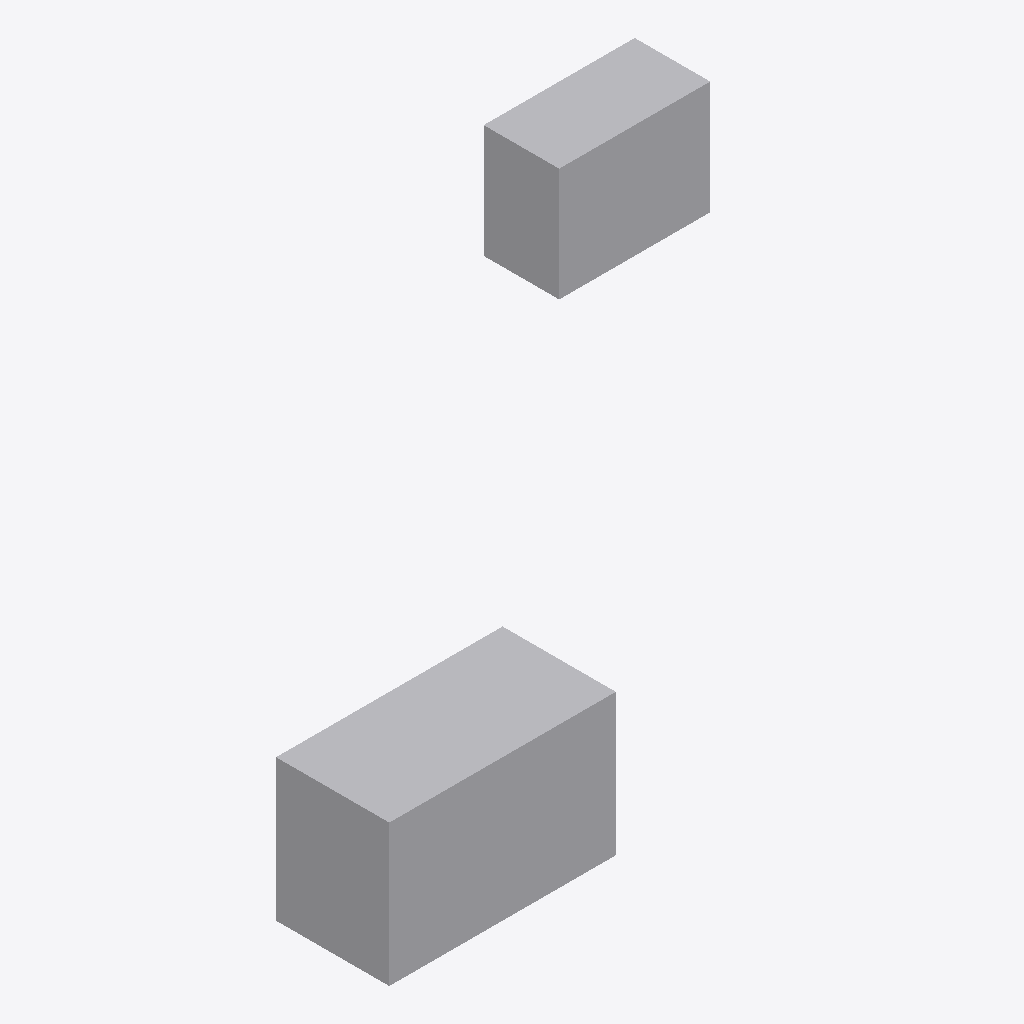
Isometric view of an IFC building model (IFC-SPF (STEP), schema IFC4, length unit metre), seen from the south-west, elements coloured by IFC class: 2 other elements (light grey).
Extent 3.0 m × 1.7 m × 2.0 m (x, y, z). Storeys (2): 1F at 0.00 m; 2F at 3.00 m. Elements (2): 2 IfcFurniture.

HEADER;
FILE_DESCRIPTION(('ViewDefinition [CoordinationView]'),'2;1');
FILE_NAME('furniture.ifc','2026-09-22T00:00:00',(''),(''),'','ontology-editor fixture','');
FILE_SCHEMA(('IFC4'));
ENDSEC;
DATA;
#10=IFCPROJECT('0PoC$Project$00000000','$',$,$,$,$,$,(#9),#3);
#12=IFCSITE('0PoC$Site$000000000000',$,'폄지','$',$,#11,$,$,.ELEMENT.,$,$,$,$,$);
#14=IFCBUILDING('0PoC$Building$0000000',$,'PoC Building',$,$,#13,$,$,.ELEMENT.,$,$,$);
#16=IFCBUILDINGSTOREY('0PoC$Storey$1F$00000',$,'1F',$,$,#15,$,$,.ELEMENT.,0.0);
#20=IFCBUILDINGSTOREY('0PoC$Storey$2F$00000',$,'2F',$,$,#19,$,$,.ELEMENT.,3.0);
#209=IFCFURNITURE('0PoC$Furn$Desk$0000000',$,'Desk:Office Desk:1001',$,$,#208,#205,$,.NOTDEFINED.);
#217=IFCFURNITURE('0PoC$Furn$Cabinet$0000',$,'Cabinet:Upper:1002',$,$,#216,#213,$,.NOTDEFINED.);
ENDSEC;
